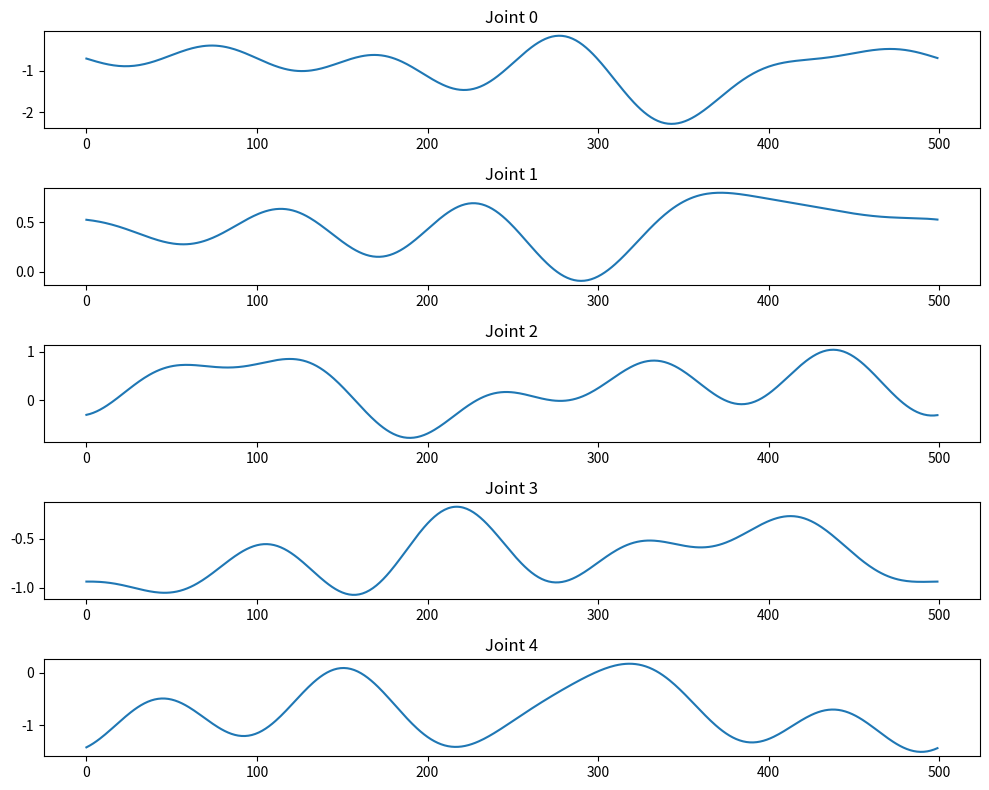

Here is the Python script that generated this plot:
#!/usr/bin/env python3

import numpy as np

# ==============================
# Tunable trajectory configuration
# ==============================

# Series expansion parameters
N_HARMONICS = 5
TRAJ_PERIOD = 10.0
SAMPLE_RATE = 50.0


class FourierTrajectory:
    def __init__(self, dim: int):

        self.omega_f = 2.0 * np.pi / TRAJ_PERIOD
        self.t_array = np.linspace(
            0, TRAJ_PERIOD, int(TRAJ_PERIOD * SAMPLE_RATE), endpoint=False
        )
        self.n_harmonics = N_HARMONICS
        self.dim = dim

    def generate_trajectory(self, coeffs: np.ndarray):
        """
        Generate joint trajectories (q, v, a) from Fourier coefficients.

        :param coeffs: Flattened array of shape (dim * (n_harmonics * 2 + 2 ),) containing [A1_1, B1_1, A2_1, B2_1, ..., A_N_1, B_N_1, q_1, t_1,
                                                                                 A1_2, B1_2, A2_2, B2_2, ..., A_N_2, B_N_2, q_2, t_2,
                                                                                 ...] for each joint.
        :return: Tuple of (q_traj, v_traj, a_traj), each of shape (len(t_array), dim)
        """
        params = coeffs.reshape(self.dim, self.n_harmonics * 2 + 2)
        q_traj = np.zeros((self.dim, len(self.t_array)))
        v_traj = np.zeros_like(q_traj)
        a_traj = np.zeros_like(q_traj)

        for i in range(self.dim):
            q0 = params[i, -2]
            t0 = params[i, -1]
            a = params[i, 0 : self.n_harmonics * 2 : 2]
            b = params[i, 1 : self.n_harmonics * 2 : 2]
            harmonics = np.arange(1, self.n_harmonics + 1, dtype=float)
            w = self.omega_f * harmonics

            sin_wt = np.sin(np.outer(self.t_array + t0, w))
            cos_wt = np.cos(np.outer(self.t_array + t0, w))

            q_traj[i, :] = q0 + sin_wt @ (a / w) - cos_wt @ (b / w)
            v_traj[i, :] = cos_wt @ a + sin_wt @ b
            a_traj[i, :] = -sin_wt @ (a * w) + cos_wt @ (b * w)
        return q_traj, v_traj, a_traj


def main():
    dim = 5
    q_traj, v_traj, a_traj = FourierTrajectory(dim=dim).generate_trajectory(
        # coeffs=np.random.uniform(-1, 1, size=(dim * (N_HARMONICS * 2 + 2)))
        # coeffs=np.array([-1.39936563e-01,  1.04214623e-01, -3.49319970e-01,  1.28787086e-01,
        #                 -2.14211605e-01, -5.05406571e-01,  5.34326003e-01, -4.32654466e-01,
        #                 -6.35419444e-01, -5.29531246e-01, -2.97187518e-01,  1.00588167e-06,
        #                 2.00901296e-04,  7.41187519e-02, -1.24035662e-01, -1.73855737e-01,
        #                 -1.89224262e-01, -1.40641014e-01,  1.63810194e-01,  1.84839552e-01,
        #                 1.02023406e-01,  2.71263931e-01,  8.51333433e-01,  1.86405281e-06,
        #                 1.31012058e-01,  3.54792397e-02,  3.16421212e-01, -8.37313309e-02,
        #                 -1.86103213e-01,  3.94136173e-01, -3.61681972e-01,  3.62364747e-01,
        #                 7.91053030e-01, -7.91053030e-01,  5.16247550e-01,  8.42076123e-06,
        #                 8.24763337e-02, -5.29254627e-02,  1.35131371e-01, -6.27597616e-02,
        #                 1.35406972e-01, -5.70790860e-02,  2.33907315e-01,  1.62679404e-01,
        #                 -6.19483124e-02, -1.42075821e-01, -1.13853000e+00,  5.87232983e-06,
        #                 -1.51444975e-01,  2.09907310e-02, -3.16421212e-01,  2.96027281e-01,
        #                 3.33150959e-01, -4.74631818e-01, -6.32842424e-01, -3.58213147e-01,
        #                 6.82207240e-01, -7.91053030e-01,  6.98616010e-02,  1.00000000e-05])
        # fit: -1520, strong 9, weakly 31
        # coeffs = np.array([-2.07980160e-02, -1.29988696e-02, -6.77200829e-02, -3.49319970e-01,
        #             -4.63917661e-01,  4.44159282e-01,  3.06200445e-02,  6.98639941e-01,
        #             -8.73299926e-01, -8.73299926e-01, -8.47525786e-01,  1.00000000e-05,
        #             2.40158643e-02, -8.69278687e-02, -1.73855737e-01,  5.78725549e-02,
        #             2.43418104e-01,  6.27582795e-02, -1.38708590e-01, -3.47711475e-01,
        #             -1.62949756e-01, -2.77300848e-01,  5.51315051e-01,  2.21844854e-06,
        #             -4.48787193e-02,  1.05803318e-01, -4.27035184e-02,  2.06031618e-01,
        #             -4.36303251e-01,  2.17086771e-01,  4.20921793e-01,  4.45230606e-01,
        #             7.91053030e-01,  4.03426111e-01,  5.31499674e-01,  0.00000000e+00,
        #             -1.27258491e-03,  5.57375168e-02, -1.71669189e-01, -1.28459386e-01,
        #             -2.41223639e-01,  2.57503783e-01, -1.48154580e-01, -2.28941802e-02,
        #             2.76108329e-01, -4.29172972e-01, -1.04777850e+00,  9.69347660e-06,
        #             -1.01271896e-01,  1.58210606e-01,  2.63406720e-01,  2.75695278e-01,
        #             -2.58630365e-01, -4.41758920e-01,  6.15020981e-01,  3.99327332e-01,
        #             7.91053030e-01,  7.03388138e-01, -7.55400000e-01,  1.91024552e-06])
        # -1740, 87 weakly
        #         coeffs = np.array([ 1.48082179e-01, -1.19188085e-01, -1.76983034e-01, -2.92495033e-01,
        #                             -5.23979956e-01,  1.69105256e-01, -1.70352803e-01,  1.16140233e-01,
        #                             -8.73299926e-01, -4.83317912e-02, -9.21240000e-01,  1.00000000e-05,
        #                             -1.57437515e-02, -3.08401471e-03, -1.73855737e-01,  1.34144625e-01,
        #                             1.75479275e-01,  1.33978598e-01, -3.47711475e-01, -3.47711475e-01,
        #                             2.87094824e-01,  6.03850403e-02,  4.57650000e-01,  0.00000000e+00,
        #                             -3.29209390e-02, -1.31746682e-01,  3.16421212e-01,  3.16421212e-01,
        #                             -4.62226919e-01,  3.94522802e-01, -1.11249002e-01,  2.40318195e-01,
        #                             7.91053030e-01,  7.91053030e-01,  3.61096010e-01,  6.46489677e-06,
        #                             -8.58345945e-02, -4.65910093e-03, -1.71669189e-01,  1.71669189e-01,
        #                             2.57503783e-01,  2.57503783e-01, -3.43338378e-01,  3.58583419e-02,
        #                             4.29172972e-01, -3.70589666e-01, -5.23831605e-01,  1.00000000e-05,
        #                             2.76502573e-02,  1.58210606e-01,  3.16421212e-01,  3.16421212e-01,
        #                             -2.82887350e-01, -4.74631818e-01,  6.32842424e-01,  3.89911253e-01,
        #                             7.91053030e-01,  7.05704906e-01, -7.55400000e-01,  0.00000000e+00])
        #                    # -3100, 62 strong
        # coeffs= np.array([ 1.61720146e-01, -1.37418599e-01, -1.74735624e-01, -3.03486120e-01,
        #                     -5.23979956e-01,  3.12007047e-01, -3.62692368e-01,  1.54925332e-01,
        #                     -8.73299926e-01, -3.06778047e-01, -9.21240000e-01,  9.71435052e-06,
        #                     -3.92922604e-02, -1.04712193e-02, -1.73855737e-01,  1.28770358e-01,
        #                     1.86396412e-01,  1.21490312e-01, -3.47711475e-01, -3.47711475e-01,
        #                     2.27804604e-01,  5.11907527e-02,  4.57650000e-01,  0.00000000e+00,
        #                     -6.68304238e-02, -1.34000989e-01,  3.16421212e-01,  3.16421212e-01,
        #                     -4.74631818e-01,  4.20099185e-01, -8.45685356e-02,  2.44118027e-01,
        #                     7.91053030e-01,  7.91053030e-01,  3.02068962e-01,  5.25497914e-06,
        #                     -8.58345945e-02,  6.27504910e-02, -1.71669189e-01,  1.71669189e-01,
        #                     2.57503783e-01,  2.57503783e-01, -3.40547110e-01,  1.13097359e-02,
        #                     4.09516739e-01, -3.40494997e-01, -5.11518280e-01,  1.00000000e-05,
        #                     -2.24484211e-03,  1.58210606e-01,  3.16421212e-01,  2.34542695e-01,
        #                     -4.74631818e-01, -4.74631818e-01,  6.32842424e-01,  5.10351712e-01,
        #                     7.91053030e-01,  7.24564438e-01, -7.55400000e-01,  0.00000000e+00])
        #                     # -4150, 83 strong
        coeffs=np.array(
            [
                1.62747080e-01,
                -1.35994919e-01,
                -9.75755707e-02,
                -3.15167643e-01,
                -5.23979956e-01,
                4.63712076e-01,
                6.98639941e-01,
                2.35656746e-01,
                -8.73299926e-01,
                -2.69208837e-01,
                -9.21240000e-01,
                9.81766220e-06,
                -5.42230741e-02,
                -7.01016614e-02,
                -1.50428188e-01,
                1.27949633e-01,
                1.87742830e-01,
                1.26563514e-01,
                -3.47711475e-01,
                -3.47711475e-01,
                2.67178020e-01,
                3.98071414e-02,
                4.57650000e-01,
                0.00000000e00,
                -4.90937107e-02,
                -1.49872408e-01,
                3.16421212e-01,
                3.04698778e-01,
                -4.73053389e-01,
                4.15575151e-01,
                -2.28100405e-01,
                2.69538005e-01,
                7.91053030e-01,
                7.91053030e-01,
                2.77387025e-01,
                4.99636528e-06,
                -8.58345945e-02,
                6.92765476e-02,
                -1.54501135e-01,
                1.06842117e-01,
                1.61672021e-01,
                2.57503783e-01,
                -3.43338378e-01,
                5.45056611e-02,
                4.29172972e-01,
                -3.32355829e-01,
                -6.88704113e-01,
                1.00000000e-05,
                -1.19099379e-03,
                1.58210606e-01,
                3.16421212e-01,
                2.33777711e-01,
                -4.74631818e-01,
                -4.74631818e-01,
                6.32842424e-01,
                5.79828861e-01,
                3.33286477e-01,
                7.91053030e-01,
                -7.55400000e-01,
                0.00000000e00,
            ]  # -4400, 88 strong
        )
    )
    print("生成的轨迹形状:", q_traj.shape)

    import matplotlib.pyplot as plt

    plt.figure(figsize=(10, 8))
    for i in range(q_traj.shape[0]):
        plt.subplot(q_traj.shape[0], 1, i + 1)
        plt.plot(q_traj[i, :])
        plt.title(f"Joint {i}")
    plt.tight_layout()
    plt.show()


if __name__ == "__main__":
    main()
